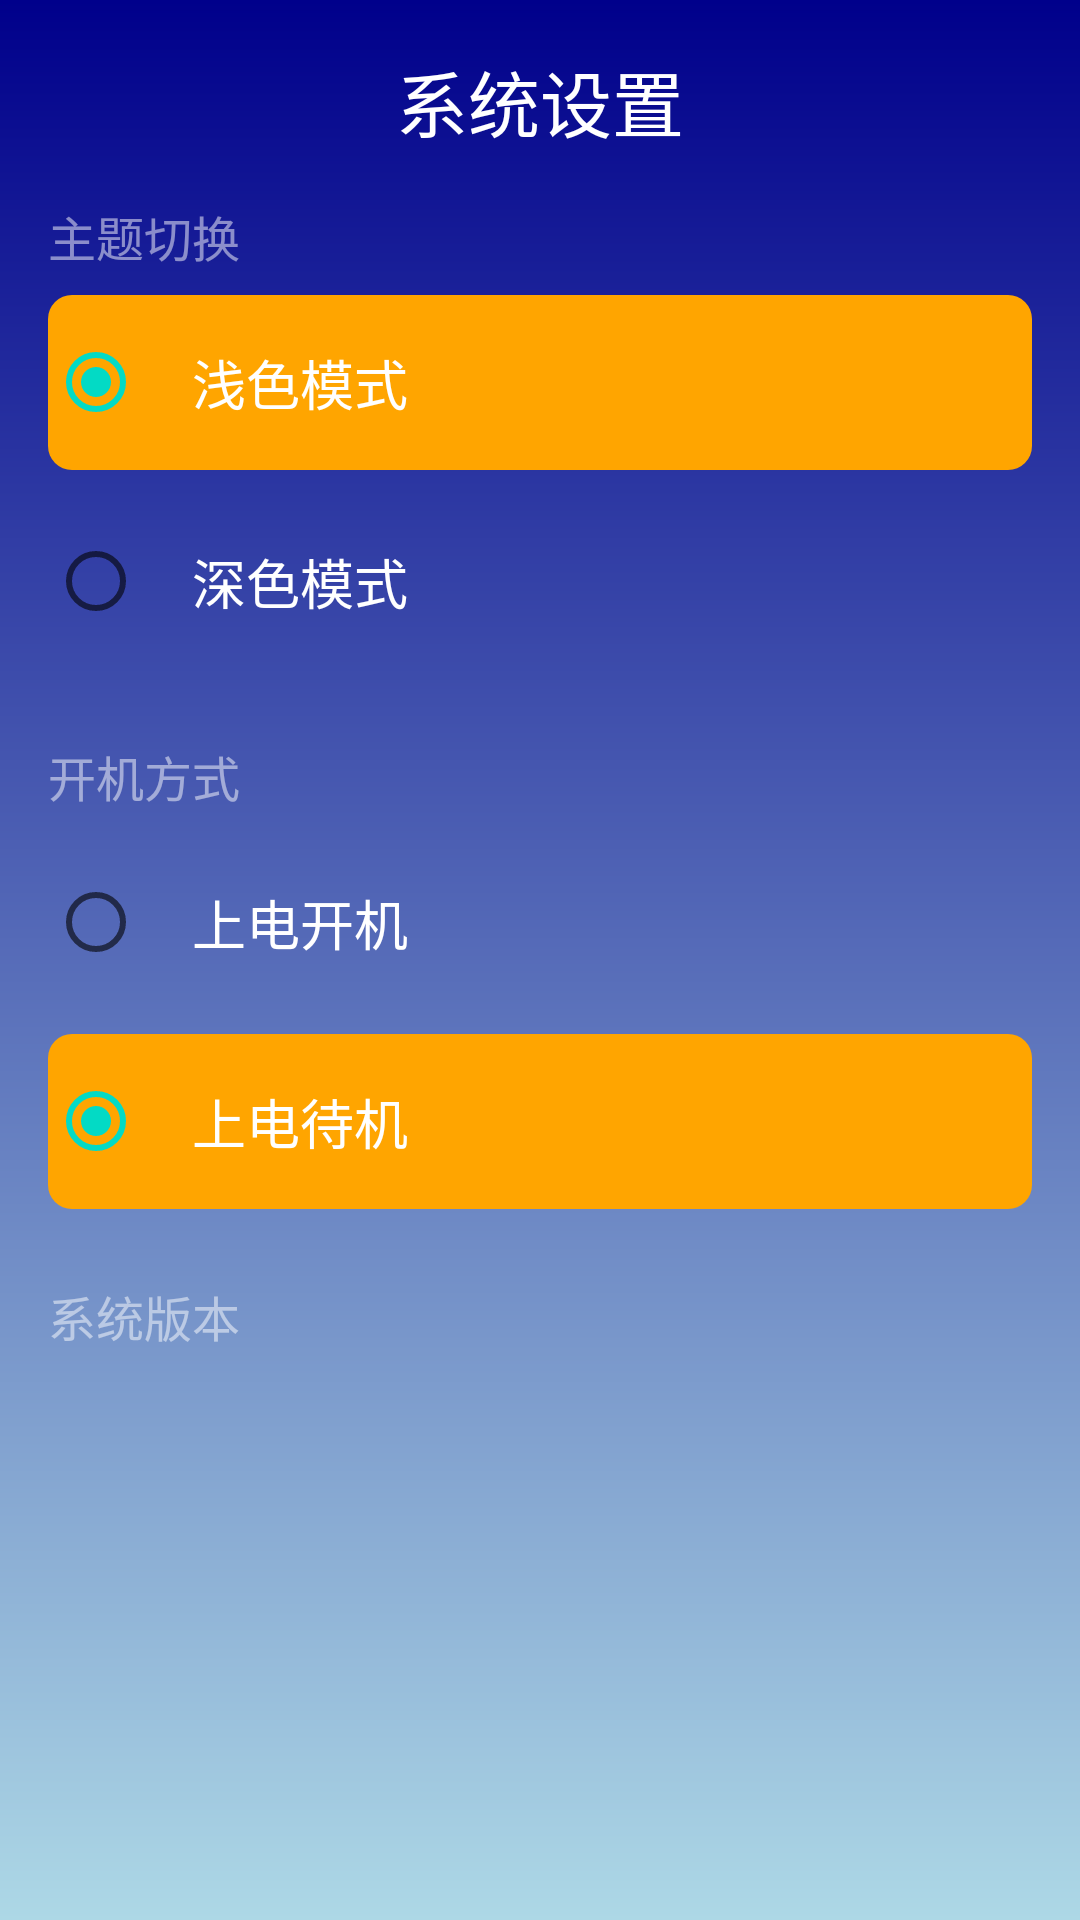

Android layout source for this screen:
<!-- AndroidManifest.xml: application theme Theme.Activity_TV -->
<!-- res/layout/activity_system_settings.xml -->
<?xml version="1.0" encoding="utf-8"?>
<LinearLayout xmlns:android="http://schemas.android.com/apk/res/android"
    xmlns:app="http://schemas.android.com/apk/res-auto"
    xmlns:tools="http://schemas.android.com/tools"
    android:layout_width="match_parent"
    android:layout_height="match_parent"
    android:orientation="vertical"
    android:fitsSystemWindows="true"
    android:background="@drawable/background_gradient"
    android:padding="16dp"
    tools:context=".SystemSettingsActivity">

    <TextView
        android:layout_width="wrap_content"
        android:layout_height="wrap_content"
        android:text="系统设置"
        android:textColor="@color/white"
        android:textSize="24sp"
        android:layout_gravity="center_horizontal"
        android:layout_marginBottom="16dp" />

    <TextView
        android:layout_width="wrap_content"
        android:layout_height="wrap_content"
        android:text="主题切换"
        android:textColor="@color/white_50_transparent"
        android:textSize="16sp"
        android:layout_marginBottom="8dp"/>

    <RadioGroup
        android:id="@+id/radio_group_theme"
        android:layout_width="match_parent"
        android:layout_height="wrap_content"
        android:orientation="vertical"
        android:layout_marginBottom="16dp"
        android:focusableInTouchMode="true"
        android:focusedByDefault="false">

        <RadioButton
            android:id="@+id/radio_theme_light"
            android:layout_width="match_parent"
            android:layout_height="wrap_content"
            android:text="浅色模式"
            android:textColor="@color/white"
            android:textSize="18sp"
            android:background="@drawable/radio_background_selector"
            android:padding="16dp"
            android:checked="true"
            android:layout_marginBottom="8dp"
            android:focusable="true" />

        <RadioButton
            android:id="@+id/radio_theme_dark"
            android:layout_width="match_parent"
            android:layout_height="wrap_content"
            android:text="深色模式"
            android:textColor="@color/white"
            android:textSize="18sp"
            android:background="@drawable/radio_background_selector"
            android:padding="16dp"
            android:layout_marginBottom="8dp"
            android:focusable="true" />

    </RadioGroup>

    <TextView
        android:layout_width="wrap_content"
        android:layout_height="wrap_content"
        android:text="开机方式"
        android:textColor="@color/white_50_transparent"
        android:textSize="16sp"
        android:layout_marginBottom="8dp"/>

    <RadioGroup
        android:id="@+id/radio_group_boot_mode"
        android:layout_width="match_parent"
        android:layout_height="wrap_content"
        android:orientation="vertical"
        android:layout_marginBottom="16dp"
        android:focusableInTouchMode="true"
        android:focusedByDefault="false">

        <RadioButton
            android:id="@+id/radio_boot_power_on"
            android:layout_width="match_parent"
            android:layout_height="wrap_content"
            android:text="上电开机"
            android:textColor="@color/white"
            android:textSize="18sp"
            android:background="@drawable/radio_background_selector"
            android:padding="16dp"
            android:layout_marginBottom="8dp"
            android:focusable="true" />

        <RadioButton
            android:id="@+id/radio_boot_standby"
            android:layout_width="match_parent"
            android:layout_height="wrap_content"
            android:text="上电待机"
            android:textColor="@color/white"
            android:textSize="18sp"
            android:background="@drawable/radio_background_selector"
            android:padding="16dp"
            android:checked="true"
            android:layout_marginBottom="8dp"
            android:focusable="true" />

    </RadioGroup>

    <TextView
        android:layout_width="wrap_content"
        android:layout_height="wrap_content"
        android:text="系统版本"
        android:textColor="@color/white_50_transparent"
        android:textSize="16sp"
        android:layout_marginBottom="8dp"/>

    <LinearLayout
        android:id="@+id/item_system_upgrade"
        android:layout_width="match_parent"
        android:layout_height="wrap_content"
        android:orientation="horizontal"
        android:gravity="center_vertical"
        android:background="@drawable/item_selectable_background"  /> 


    <TextView
        android:layout_width="0dp"
        android:layout_height="wrap_content"
        android:layout_weight="1"
        android:text="系统升级"
        android:textColor="@color/white"
        android:textSize="18sp" />
    <ImageView
        android:layout_width="24dp"
        android:layout_height="24dp"
        android:src="@drawable/ic_arrow_forward"
        app:tint="@color/white"
        android:contentDescription="System upgrade" />
</LinearLayout>
<!-- resources referenced by this layout -->
<resources>
  <color name="white">#FFFFFFFF</color>
  <color name="white_50_transparent">#80FFFFFF</color>
  <!-- drawable background_gradient (drawable) -->
  <shape xmlns:android="http://schemas.android.com/apk/res/android">
      <gradient
          android:startColor="@color/dark_blue"
          android:endColor="@color/light_blue"
          android:angle="270" />
  </shape>
  <!-- drawable item_selectable_background (drawable) -->
  <?xml version="1.0" encoding="utf-8"?>
  <selector xmlns:android="http://schemas.android.com/apk/res/android">
      
      <item android:state_focused="true" android:drawable="@color/orange"/>
      <item android:state_pressed="true" android:drawable="@color/orange"/>
  
      
      <item android:drawable="@drawable/edittext"/>
  </selector>
  <!-- drawable radio_background_selector (drawable) -->
  <selector xmlns:android="http://schemas.android.com/apk/res/android">
      <item android:state_checked="true">
          <shape>
              <solid android:color="@color/orange" />
              <corners android:radius="8dp" />
          </shape>
      </item>
      <item>
          <shape>
              <solid android:color="@android:color/transparent" />
              <corners android:radius="8dp" />
          </shape>
      </item>
  </selector>
  <style name="Theme.Activity_TV" parent="Theme.MaterialComponents.DayNight.NoActionBar">
          
          <item name="colorPrimary">@color/purple_500</item>
          <item name="colorPrimaryVariant">@color/purple_700</item>
          <item name="colorOnPrimary">@color/white</item>
          <item name="colorSecondary">@color/teal_200</item>
          <item name="colorSecondaryVariant">@color/teal_700</item>
          <item name="colorOnSecondary">@color/black</item>
  
          
          <item name="android:statusBarColor">@android:color/transparent</item>
  
          
          
          <item name="android:navigationBarColor">@android:color/transparent</item>
  
          
          
  
          
          
          <item name="android:windowLightStatusBar" tools:targetApi="m">false</item>
  
  
          
          
          
  
  
          
  
      </style>
  <color name="dark_blue">#00008B</color>
  <color name="light_blue">#ADD8E6</color>
  <color name="orange">#FFA500</color>
  <!-- drawable edittext (drawable) -->
  <?xml version="1.0" encoding="utf-8"?>
  <shape xmlns:android="http://schemas.android.com/apk/res/android"
      android:shape="rectangle">
      
      <stroke
          android:width="15dp"
          android:color="@android:color/transparent"/>
      
      <gradient
          android:angle="90"
          android:startColor="#50CCCCCC"
          android:endColor="#50CCCCCC"/>
      <corners
          android:radius="5dp"/>
  </shape>
  <color name="purple_500">#FF6200EE</color>
  <color name="purple_700">#FF3700B3</color>
  <color name="teal_200">#FF03DAC5</color>
  <color name="teal_700">#FF018786</color>
  <color name="black">#FF000000</color>
</resources>
